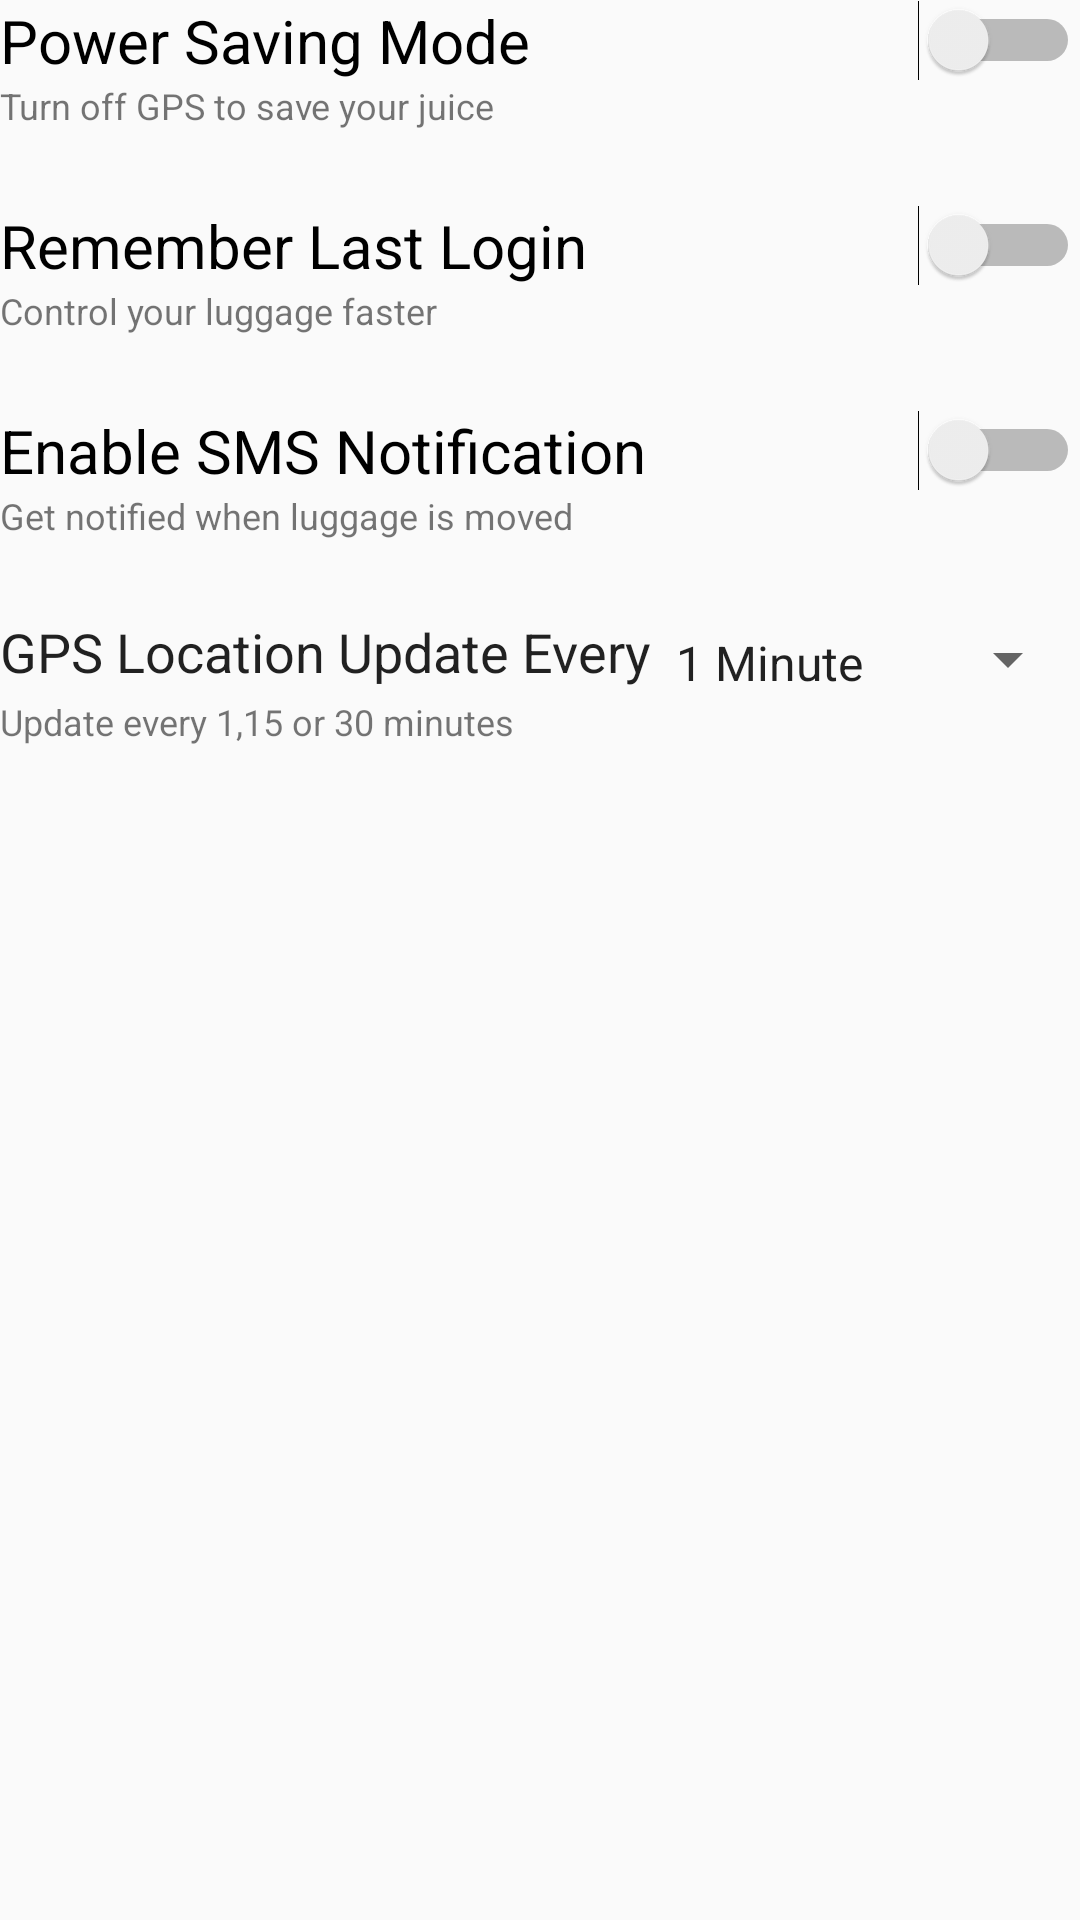

This screen was rendered from an Android layout file. Write that file and the resources it references.
<!-- AndroidManifest.xml: application theme AppTheme -->
<!-- res/layout/activity_setting.xml -->
<?xml version="1.0" encoding="utf-8"?>


<LinearLayout xmlns:android="http://schemas.android.com/apk/res/android"
    xmlns:app="http://schemas.android.com/apk/res-auto"
    android:layout_width="368dp"
    android:layout_height="491dp"
    android:layout_marginStart="8dp"
    android:layout_marginLeft="15dp"
    android:layout_marginTop="25dp"
    android:layout_marginEnd="8dp"
    android:layout_marginRight="8dp"
    android:layout_marginBottom="8dp"
    android:orientation="vertical"
    app:layout_constraintBottom_toBottomOf="parent"
    app:layout_constraintEnd_toEndOf="parent"
    app:layout_constraintStart_toStartOf="parent"
    app:layout_constraintTop_toTopOf="parent">

    <Switch
        android:id="@+id/power_saving_switch"
        android:layout_width="match_parent"
        android:layout_height="wrap_content"
        android:text="@string/enable_gps"
        android:textSize="20sp" />

    <TextView
        android:id="@+id/textView5"
        android:layout_width="match_parent"
        android:layout_height="wrap_content"
        android:text="Turn off GPS to save your juice"
        android:textSize="12sp" />

    <LinearLayout
        android:layout_width="match_parent"
        android:layout_height="wrap_content"
        android:layout_marginTop="25dp"
        android:orientation="vertical">

        <Switch
            android:id="@+id/login_remember_switch"
            android:layout_width="match_parent"
            android:layout_height="wrap_content"
            android:text="Remember Last Login"
            android:textSize="20sp" />

        <TextView
            android:id="@+id/textView6"
            android:layout_width="match_parent"
            android:layout_height="wrap_content"
            android:text="Control your luggage faster"
            android:textSize="12sp" />
    </LinearLayout>

    <LinearLayout
        android:layout_width="match_parent"
        android:layout_height="wrap_content"
        android:layout_marginTop="25dp"
        android:orientation="vertical">

        <Switch
            android:id="@+id/sms_notification_switch"
            android:layout_width="match_parent"
            android:layout_height="wrap_content"
            android:text="Enable SMS Notification"
            android:textAllCaps="false"
            android:textSize="20sp" />

        <TextView
            android:id="@+id/textView61"
            android:layout_width="match_parent"
            android:layout_height="wrap_content"
            android:text="Get notified when luggage is moved"
            android:textSize="12sp" />

    </LinearLayout>

    <LinearLayout
        android:layout_width="match_parent"
        android:layout_height="wrap_content"
        android:orientation="horizontal">

        <LinearLayout
            android:layout_width="match_parent"
            android:layout_height="wrap_content"
            android:layout_marginTop="25dp"
            android:orientation="horizontal">

            <TextView
                android:id="@+id/textView8"
                android:layout_width="wrap_content"
                android:layout_height="wrap_content"
                android:text="GPS Location Update Every"
                android:textAppearance="@android:style/TextAppearance.Material"
                android:textSize="18sp" />

            <Spinner
                android:id="@+id/spinner"
                android:layout_width="match_parent"
                android:layout_height="match_parent"
                android:layout_marginTop="5dp"
                android:entries="@array/option_array"
                android:prompt="@string/country_prompt" />

        </LinearLayout>

    </LinearLayout>

    <TextView
        android:id="@+id/textView11"
        android:layout_width="match_parent"
        android:layout_height="wrap_content"
        android:layout_marginTop="3dp"
        android:text="Update every 1,15 or 30 minutes"
        android:textSize="12sp" />

</LinearLayout>
<!-- resources referenced by this layout -->
<resources>
  <string-array name="option_array">
          <item>1 Minute</item>
          <item>15 Minute</item>
          <item>30 Minute</item>
      </string-array>
  <string name="country_prompt">Choose a country</string>
  <string name="enable_gps">Power Saving Mode</string>
  <style name="AppTheme" parent="Theme.AppCompat.Light.DarkActionBar">
          <item name="colorPrimary">@color/colorPrimary</item>
          <item name="colorPrimaryDark">@color/colorAccent</item>
          <item name="colorAccent">@color/colorAccent</item>
      </style>
  <color name="colorPrimary">#51d8c7</color>
  <color name="colorAccent">#000000</color>
</resources>
